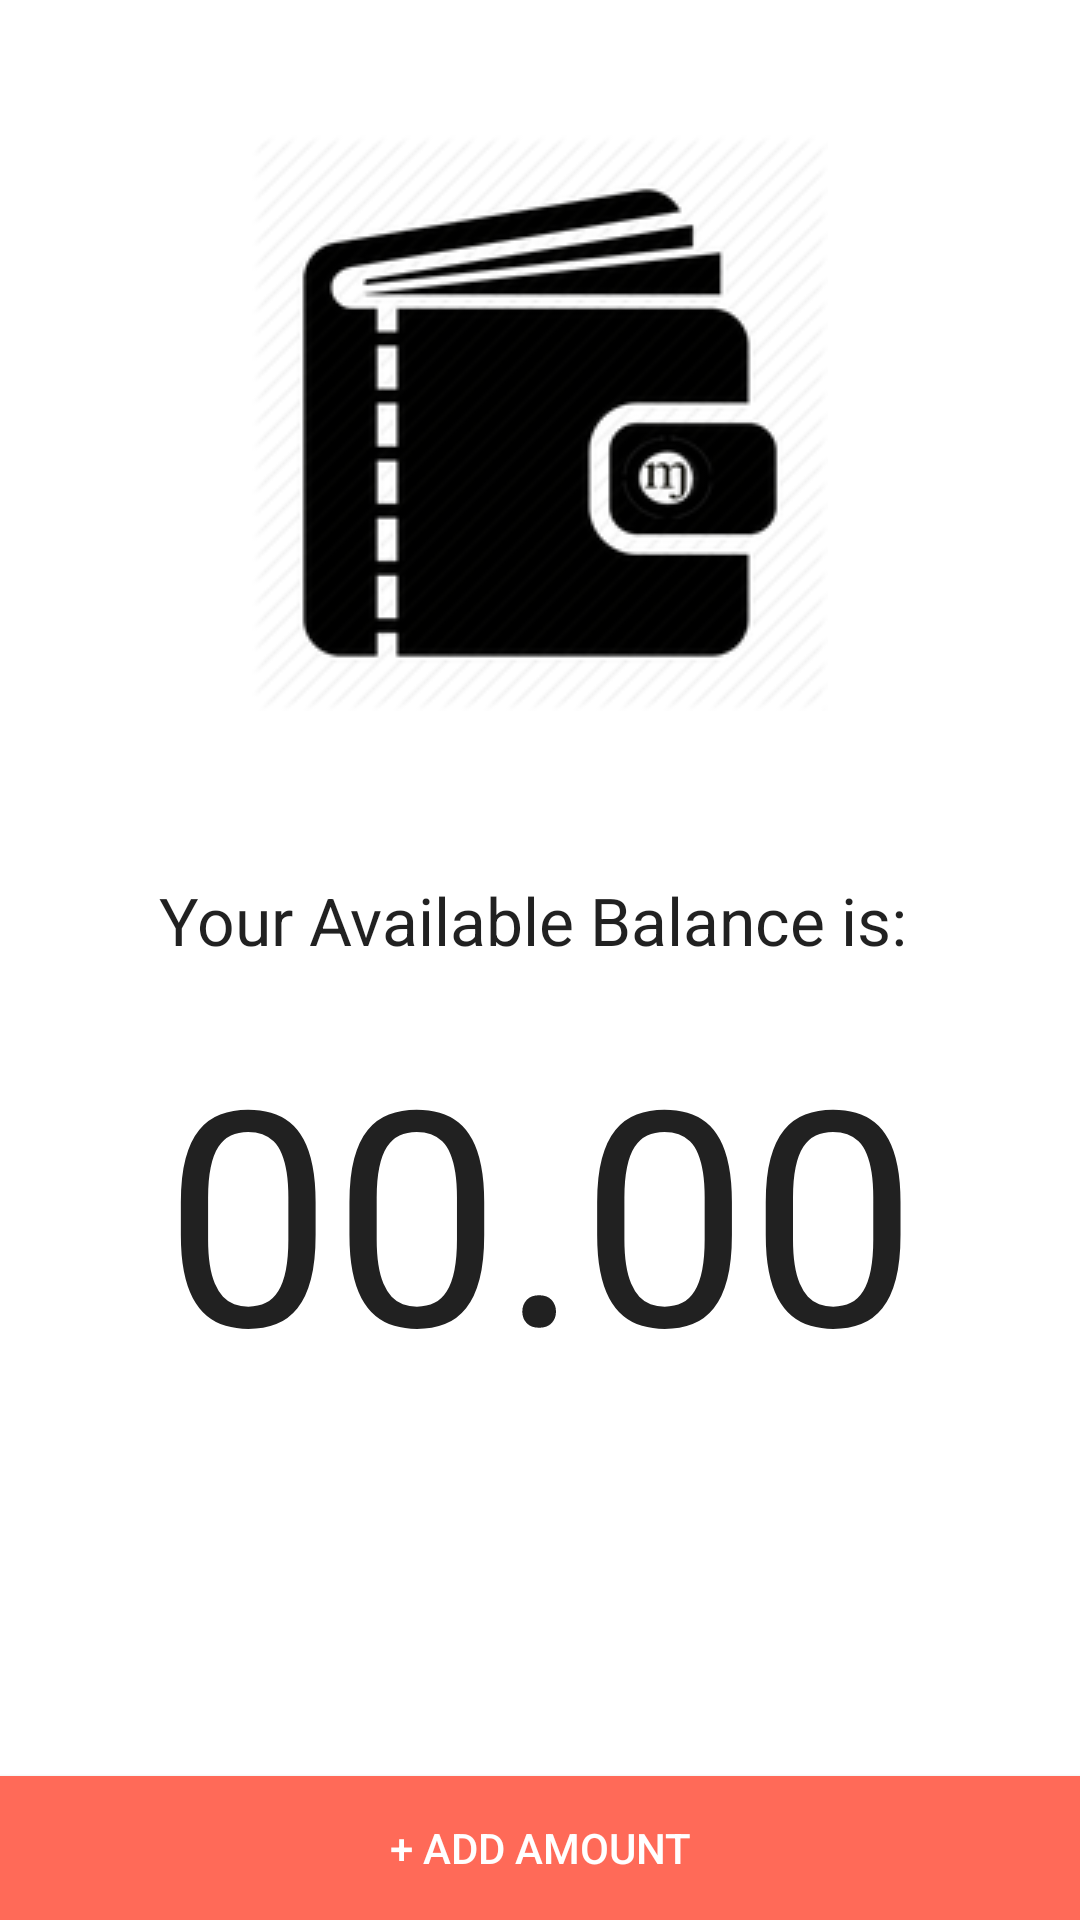

Android layout source for this screen:
<!-- AndroidManifest.xml: application theme AppTheme -->
<!-- res/layout/my_wallet.xml -->
<?xml version="1.0" encoding="utf-8"?>
<RelativeLayout
    xmlns:android="http://schemas.android.com/apk/res/android"
    android:orientation="vertical"
    android:layout_width="match_parent"
    android:layout_height="match_parent"
    android:background="#ffffffff">

    <LinearLayout
        android:id="@+id/first"
        android:layout_width="match_parent"
        android:layout_height="wrap_content"
        android:orientation="vertical">

        <ImageView
            android:src="@drawable/mywallet_logo"
            android:paddingTop="40dp"
            android:paddingBottom="40dp"
            android:layout_gravity="center"
            android:layout_marginTop="5dp"
            android:layout_width="wrap_content"
            android:layout_height="wrap_content" />


        <TextView
            android:text="Your Available Balance is: "
            android:gravity="center_horizontal"
            android:layout_marginTop="15dp"
            android:layout_marginBottom="15dp"
            android:layout_width="match_parent"
            android:layout_height="wrap_content"
            android:textAppearance="@style/Base.TextAppearance.AppCompat.Large" />


        <TextView
            android:id="@+id/balance"
            android:text="00.00"
            android:textAlignment="center"
            android:gravity="center_horizontal"
            android:layout_width="wrap_content"
            android:layout_gravity="center_horizontal"
            android:layout_height="wrap_content"
            android:textSize="100sp"
            android:textAppearance="@style/Base.TextAppearance.AppCompat.Large" />

    </LinearLayout>

    <Button
        android:layout_width="wrap_content"
        android:layout_height="wrap_content"
        android:text="+ Add Amount"
        android:textColor="#ffffff"
        android:id="@+id/button"
        android:onClick="showDialog"
        android:layout_alignParentBottom="true"
        android:layout_alignParentLeft="true"
        android:layout_alignParentStart="true"
        android:layout_alignParentRight="true"
        android:layout_alignParentEnd="true"
        android:background="#ffff6a58" />


</RelativeLayout>
<!-- resources referenced by this layout -->
<resources>
  <!-- drawable mywallet_logo: png bitmap (drawable, 16709 bytes) -->
  <style name="AppTheme" parent="Base.Theme.AppCompat.Light.DarkActionBar">
          
  
          <item name="colorAccent">#448AFF</item>
          <item name="colorPrimary">#4CAF50</item>
          <item name="colorPrimaryDark">#388E3C</item>
      </style>
</resources>
